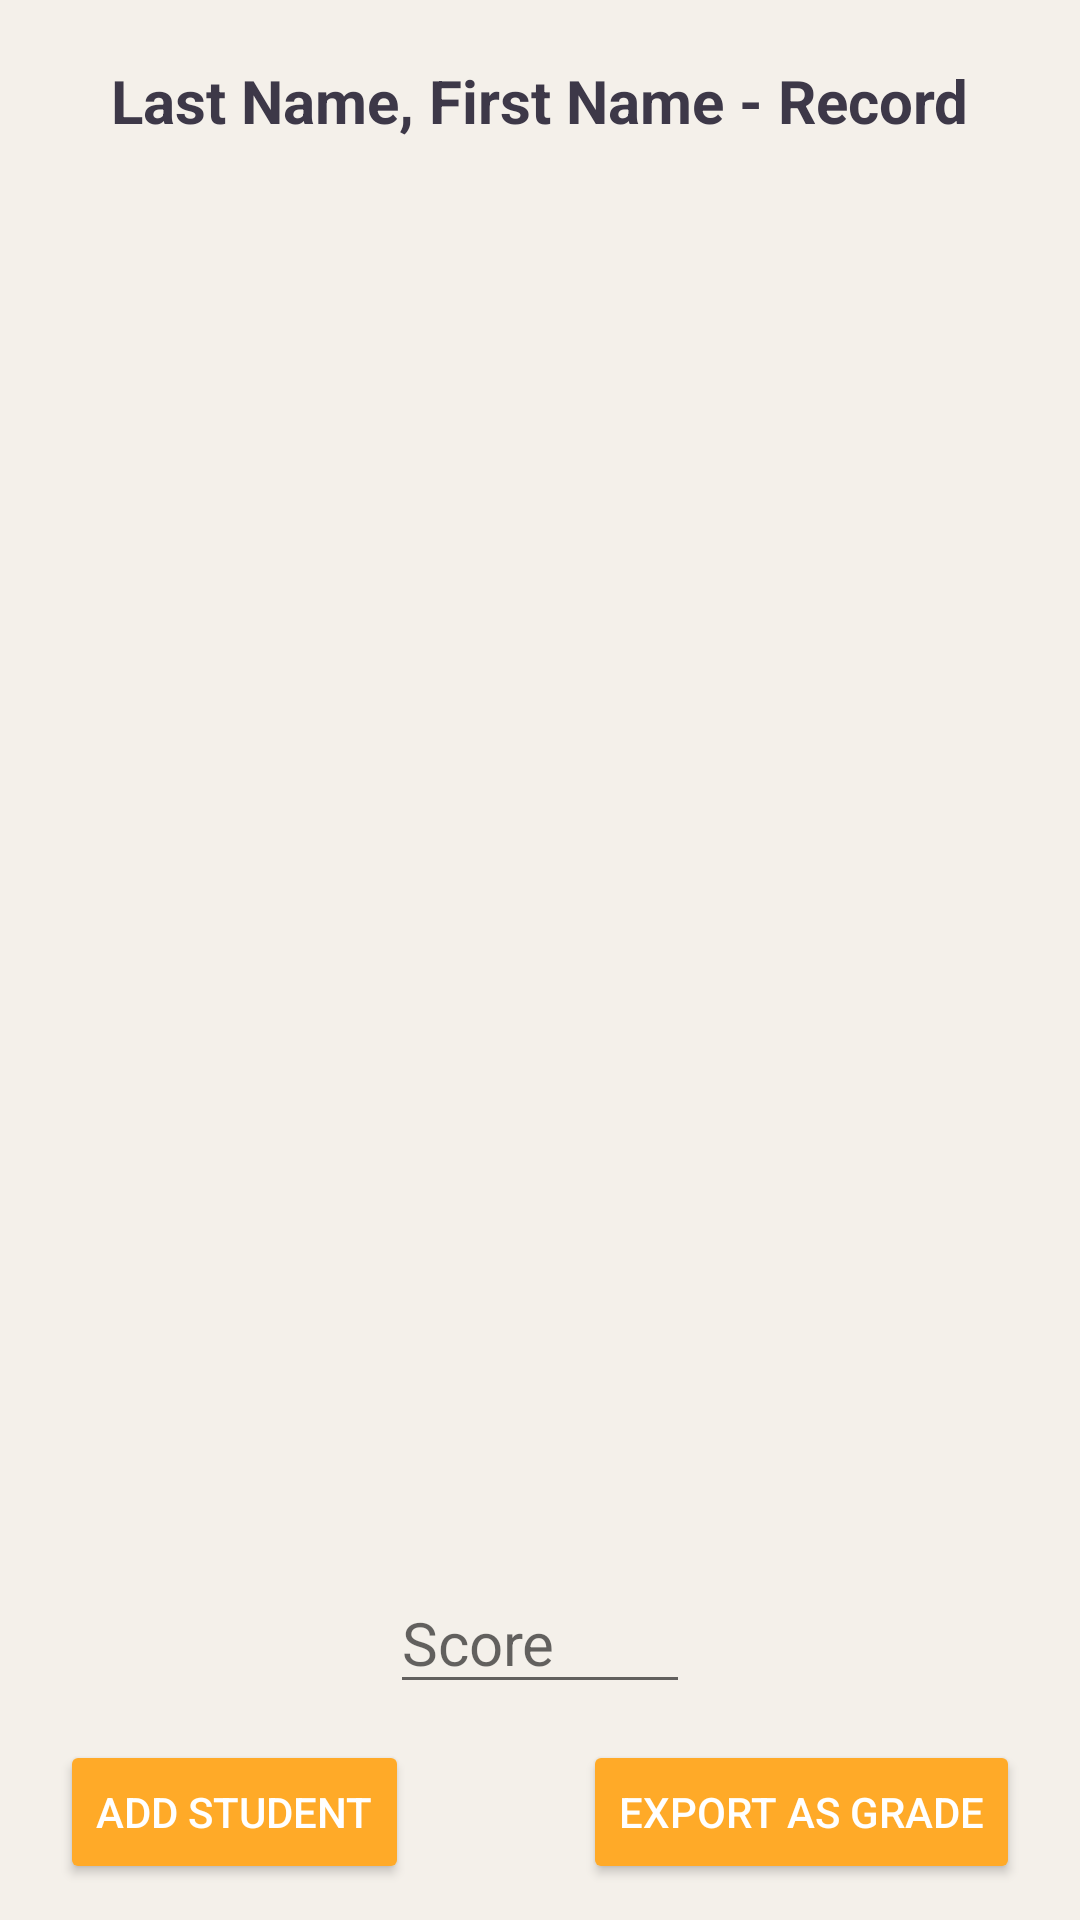

Android layout source for this screen:
<!-- AndroidManifest.xml: application theme Theme.TagakauloLearningApp -->
<!-- res/layout/activity_excel_export.xml -->
<RelativeLayout xmlns:android="http://schemas.android.com/apk/res/android"
    xmlns:app="http://schemas.android.com/apk/res-auto"
    android:layout_width="match_parent"
    android:layout_height="match_parent"
    android:background="@color/def_bg"
    android:clickable="true">
    <TextView
        android:id="@+id/header"
        android:layout_width="wrap_content"
        android:layout_height="wrap_content"
        android:layout_marginTop="20dp"
        android:layout_marginBottom="20dp"
        android:layout_alignParentTop="true"
        android:layout_centerHorizontal="true"
        android:text="Last Name, First Name - Record"
        android:textSize="20dp"
        android:textStyle="bold"
        android:textColor="@color/pri_font"/>

    <ScrollView
        android:id="@+id/scrollView2"
        android:layout_width="match_parent"
        android:layout_height="wrap_content"
        android:paddingBottom="10dp"
        android:layout_below="@id/header"
        android:layout_above="@id/spinner2">
        <LinearLayout
            android:id="@+id/parent_layout"
            android:layout_width="match_parent"
            android:layout_height="wrap_content"
            android:orientation="vertical" />
    </ScrollView>
    <Spinner
        android:id="@+id/spinner1"
        android:layout_width="wrap_content"
        android:layout_height="wrap_content"
        android:padding="12dp"
        android:prompt="@string/spinner1_prompt"
        android:textSize="18sp"
        android:textColor="@color/pri_font"
        android:layout_above="@id/spinner3"
        android:layout_alignParentRight="true"
        android:background="@drawable/def_container_bg"
        android:popupBackground="@drawable/def_container_bg"
        android:layout_marginRight="8dp"
        android:layout_marginBottom="12dp"
        android:spinnerMode="dropdown"
        />

    <Spinner
        android:id="@+id/spinner2"
        android:layout_width="wrap_content"
        android:layout_height="wrap_content"
        android:padding="12dp"
        android:textSize="18sp"
        android:textColor="@color/pri_font"
        android:prompt="@string/spinner2_prompt"
        android:layout_alignParentLeft="true"
        android:layout_above="@id/spinner3"
        android:background="@drawable/def_container_bg"
        android:popupBackground="@drawable/def_container_bg"
        android:layout_marginLeft="8dp"
        android:layout_marginBottom="12dp"
        android:spinnerMode="dropdown"/>

    <Spinner
        android:id="@+id/spinner3"
        android:layout_width="match_parent"
        android:layout_height="wrap_content"
        android:layout_above="@id/textView"
        android:layout_marginStart="8dp"
        android:layout_marginLeft="8dp"
        android:layout_marginTop="8dp"
        android:layout_marginEnd="8dp"
        android:layout_marginRight="8dp"
        android:layout_marginBottom="8dp"
        android:background="@drawable/def_container_bg"
        android:padding="12dp"
        android:popupBackground="@drawable/def_container_bg"
        android:prompt="@string/spinner_prompt"
        android:spinnerMode="dropdown"
        android:textColor="@color/pri_font"
        android:textSize="18sp" />

    <Spinner
        android:id="@+id/textView"
        android:layout_width="match_parent"
        android:layout_height="wrap_content"
        android:layout_above="@id/spinner"
        android:layout_marginLeft="8dp"
        android:layout_marginRight="8dp"
        android:layout_marginBottom="12dp"
        android:background="@drawable/def_container_bg"
        android:padding="12dp"
        android:popupBackground="@drawable/def_container_bg"
        android:prompt="@string/spinner3_prompt"
        android:spinnerMode="dropdown"
        android:textColor="@color/pri_font"
        android:textSize="18sp" />

    <Spinner
        android:id="@+id/spinner"
        android:layout_width="match_parent"
        android:layout_height="wrap_content"
        android:padding="12dp"
        android:textSize="18sp"
        android:textColor="@color/pri_font"
        android:prompt="@string/spinner_prompt"
        android:layout_above="@id/textView3"
        android:layout_alignParentLeft="true"
        android:background="@drawable/def_container_bg"
        android:popupBackground="@drawable/def_container_bg"
        android:layout_marginLeft="8dp"
        android:layout_marginRight="8dp"
        android:layout_marginBottom="12dp"
        android:spinnerMode="dropdown"/>

    <EditText
        android:id="@+id/textView3"
        android:layout_width="100dp"
        android:layout_height="wrap_content"
        android:hint="Score"
        android:textSize="20sp"
        android:textColor="@color/pri_font"
        android:layout_centerHorizontal="true"
        android:layout_marginBottom="12dp"
        android:layout_above="@id/button2"/>

    <Button
        android:id="@+id/button"
        android:layout_width="wrap_content"
        android:layout_height="wrap_content"
        android:textColor="@color/white"
        android:text="Add Student"
        android:layout_alignParentLeft="true"
        android:layout_marginLeft="20dp"
        android:layout_marginBottom="12dp"
        android:layout_alignParentBottom="true"
        android:backgroundTint="@color/progress_main" />

    <View
        android:id="@+id/spacer2"
        android:layout_width="0dp"
        android:layout_height="0dp"
        android:layout_below="@id/spinner"
        android:layout_toLeftOf="@id/button2"
        android:layout_toRightOf="@id/button" />

    <Button
        android:id="@+id/button2"
        android:layout_width="wrap_content"
        android:layout_height="wrap_content"
        android:layout_alignParentRight="true"
        android:layout_alignParentBottom="true"
        android:layout_marginRight="20dp"
        android:layout_marginBottom="12dp"
        android:textColor="@color/white"
        android:text="Export as Grade"
        android:backgroundTint="@color/progress_main" />


</RelativeLayout>
<!-- resources referenced by this layout -->
<resources>
  <color name="def_bg">#F4F0EA</color>
  <color name="pri_font">#3D3848</color>
  <color name="progress_main">#FFAA28</color>
  <color name="white">#FFFFFFFF</color>
  <string name="spinner1_prompt">Select Record List</string>
  <string name="spinner2_prompt">Select Quarter</string>
  <string name="spinner3_prompt">Select Quiz</string>
  <string name="spinner_prompt">Select a Subject</string>
  <style name="Theme.TagakauloLearningApp" parent="Theme.MaterialComponents.DayNight.DarkActionBar">
          
          <item name="colorPrimary">@color/def_bg</item>
          <item name="colorPrimaryVariant">@color/def_bg</item>
          <item name="colorOnPrimary">@color/def_bg</item>
          
          <item name="colorSecondary">@color/teal_200</item>
          <item name="colorSecondaryVariant">@color/teal_700</item>
          <item name="colorOnSecondary">@color/black</item>
          
          <item name="android:statusBarColor">?attr/colorPrimaryVariant</item>
          
      </style>
  <color name="teal_200">#FF03DAC5</color>
  <color name="teal_700">#FF018786</color>
  <color name="black">#FF000000</color>
</resources>
